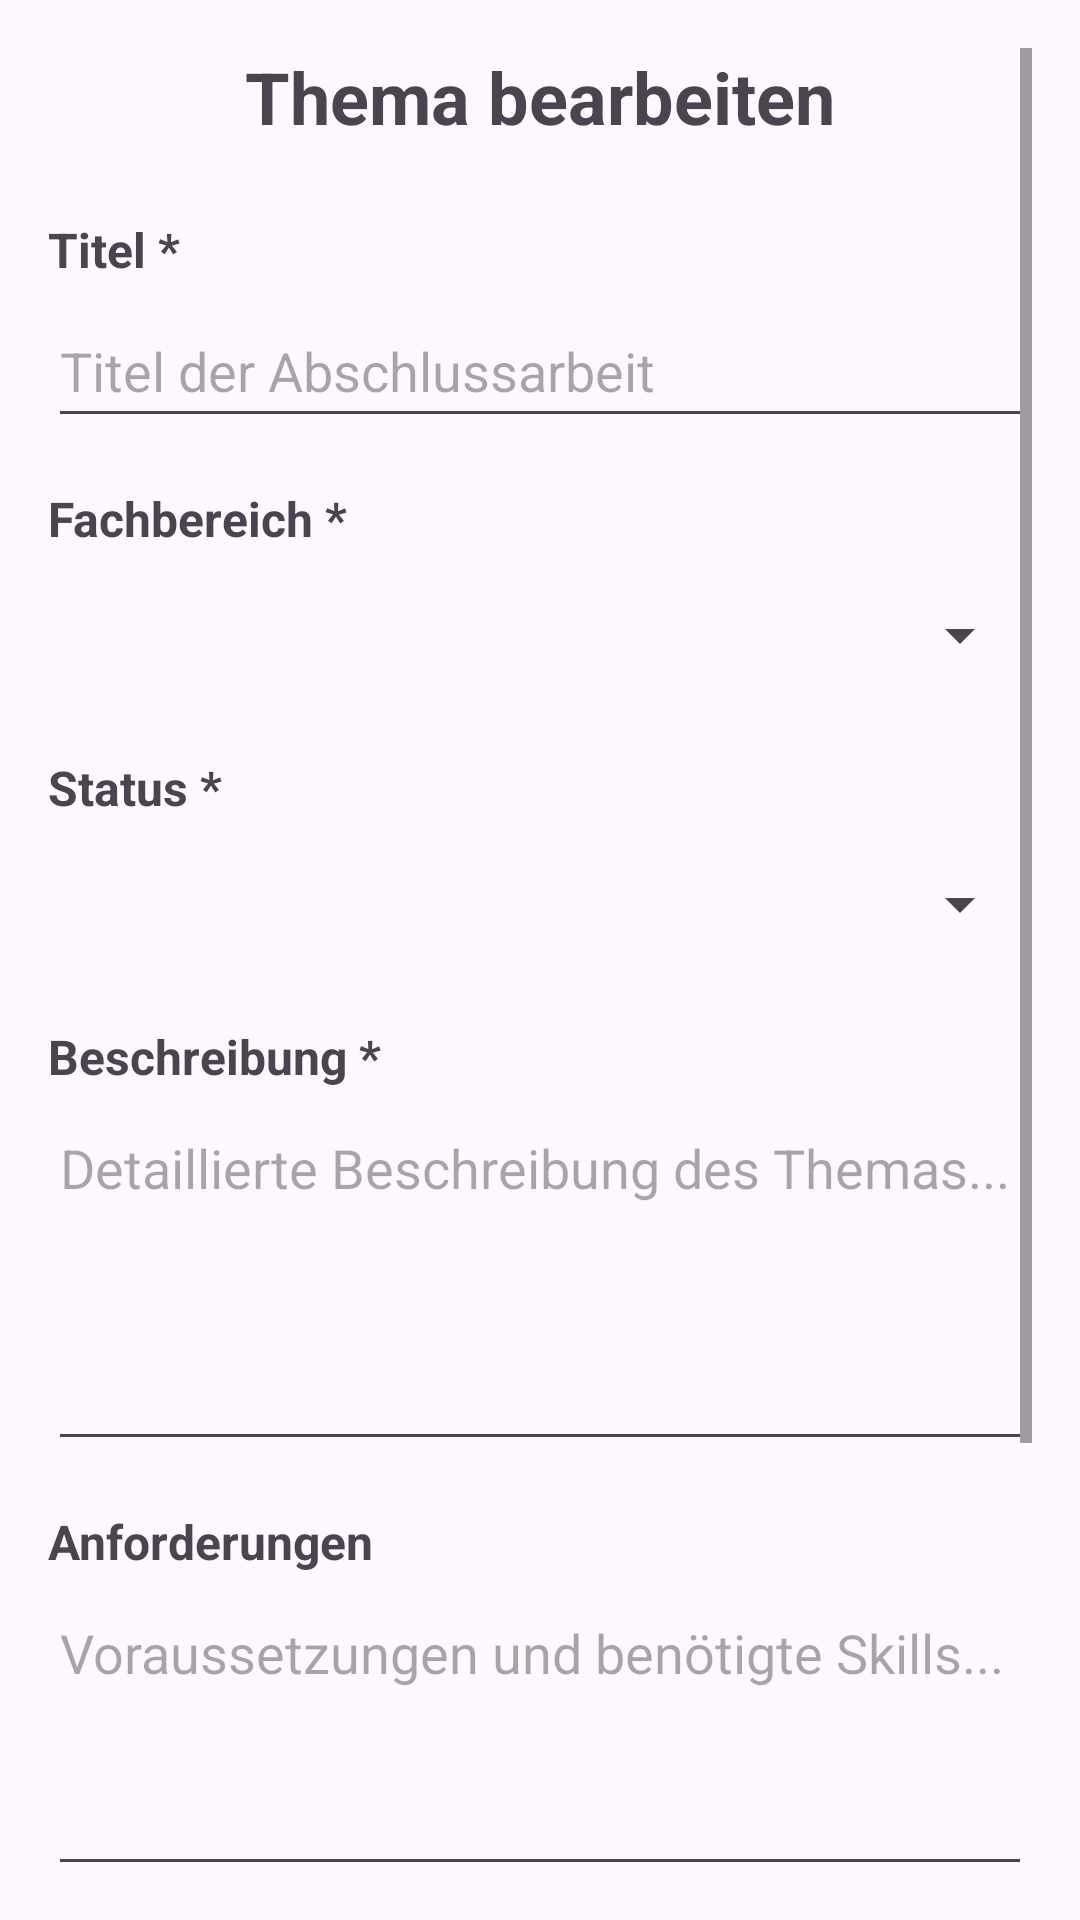

Reconstruct the res/layout file that produces this screen, plus the resources it refers to.
<!-- AndroidManifest.xml: application theme Theme.BetreuerApp -->
<!-- res/layout/fragment_edit_topic.xml -->
<?xml version="1.0" encoding="utf-8"?>
<ScrollView xmlns:android="http://schemas.android.com/apk/res/android"
    android:layout_width="match_parent"
    android:layout_height="match_parent"
    android:padding="16dp">

    <LinearLayout
        android:layout_width="match_parent"
        android:layout_height="wrap_content"
        android:orientation="vertical">

        
        <TextView
            android:layout_width="match_parent"
            android:layout_height="wrap_content"
            android:text="Thema bearbeiten"
            android:textSize="24sp"
            android:textStyle="bold"
            android:gravity="center"
            android:layout_marginBottom="24dp" />

        
        <TextView
            android:layout_width="match_parent"
            android:layout_height="wrap_content"
            android:text="Titel *"
            android:textSize="16sp"
            android:textStyle="bold"
            android:layout_marginBottom="4dp" />

        <EditText
            android:id="@+id/title_input"
            android:layout_width="match_parent"
            android:layout_height="48dp"
            android:minHeight="48dp"
            android:hint="Titel der Abschlussarbeit"
            android:layout_marginBottom="16dp" />

        
        <TextView
            android:layout_width="match_parent"
            android:layout_height="wrap_content"
            android:text="Fachbereich *"
            android:textSize="16sp"
            android:textStyle="bold"
            android:layout_marginBottom="4dp" />

        <Spinner
            android:id="@+id/area_spinner"
            android:layout_width="match_parent"
            android:layout_height="48dp"
            android:minHeight="48dp"
            android:layout_marginBottom="16dp" />

        
        <TextView
            android:layout_width="match_parent"
            android:layout_height="wrap_content"
            android:text="Status *"
            android:textSize="16sp"
            android:textStyle="bold"
            android:layout_marginBottom="4dp" />

        <Spinner
            android:id="@+id/status_spinner"
            android:layout_width="match_parent"
            android:layout_height="48dp"
            android:minHeight="48dp"
            android:layout_marginBottom="16dp" />

        
        <TextView
            android:layout_width="match_parent"
            android:layout_height="wrap_content"
            android:text="Beschreibung *"
            android:textSize="16sp"
            android:textStyle="bold"
            android:layout_marginBottom="4dp" />

        <EditText
            android:id="@+id/description_input"
            android:layout_width="match_parent"
            android:layout_height="120dp"
            android:minHeight="120dp"
            android:hint="Detaillierte Beschreibung des Themas..."
            android:gravity="top"
            android:inputType="textMultiLine"
            android:layout_marginBottom="16dp" />

        
        <TextView
            android:layout_width="match_parent"
            android:layout_height="wrap_content"
            android:text="Anforderungen"
            android:textSize="16sp"
            android:textStyle="bold"
            android:layout_marginBottom="4dp" />

        <EditText
            android:id="@+id/requirements_input"
            android:layout_width="match_parent"
            android:layout_height="100dp"
            android:minHeight="100dp"
            android:hint="Voraussetzungen und benötigte Skills..."
            android:gravity="top"
            android:inputType="textMultiLine"
            android:layout_marginBottom="24dp" />

        
        <Button
            android:id="@+id/update_button"
            android:layout_width="match_parent"
            android:layout_height="48dp"
            android:minHeight="48dp"
            android:text="Änderungen speichern"
            android:textSize="16sp"
            android:backgroundTint="#2196F3"
            android:layout_marginBottom="8dp" />

        
        <Button
            android:id="@+id/delete_button"
            android:layout_width="match_parent"
            android:layout_height="48dp"
            android:minHeight="48dp"
            android:text="Thema löschen"
            android:textSize="16sp"
            android:backgroundTint="#F44336"
            android:layout_marginBottom="8dp" />

        
        <Button
            android:id="@+id/cancel_button"
            android:layout_width="match_parent"
            android:layout_height="48dp"
            android:minHeight="48dp"
            android:text="Abbrechen"
            android:textSize="16sp" />

        
        <TextView
            android:layout_width="match_parent"
            android:layout_height="wrap_content"
            android:text="* Pflichtfelder"
            android:textSize="12sp"
            android:textColor="#666666"
            android:layout_marginTop="8dp" />

    </LinearLayout>

</ScrollView>
<!-- resources referenced by this layout -->
<resources>
  <style name="Theme.BetreuerApp" parent="Base.Theme.BetreuerApp" />
  <style name="Base.Theme.BetreuerApp" parent="Theme.Material3.DayNight.NoActionBar">
          
          
          <item name="buttonStyle">@style/AppButtonStyle</item>
          <item name="materialButtonStyle">@style/AppButtonStyle</item>
      </style>
  <style name="AppButtonStyle" parent="@style/Widget.Material3.Button">
          
          <item name="android:backgroundTint">#FFC107</item>
          <item name="backgroundTint">#FFC107</item>
  
          
          <item name="android:textColor">@android:color/black</item>
          <item name="android:textAllCaps">false</item>
  
          
          <item name="shapeAppearance">@style/ShapeAppearance.Material3.Corner.None</item>
      </style>
</resources>
